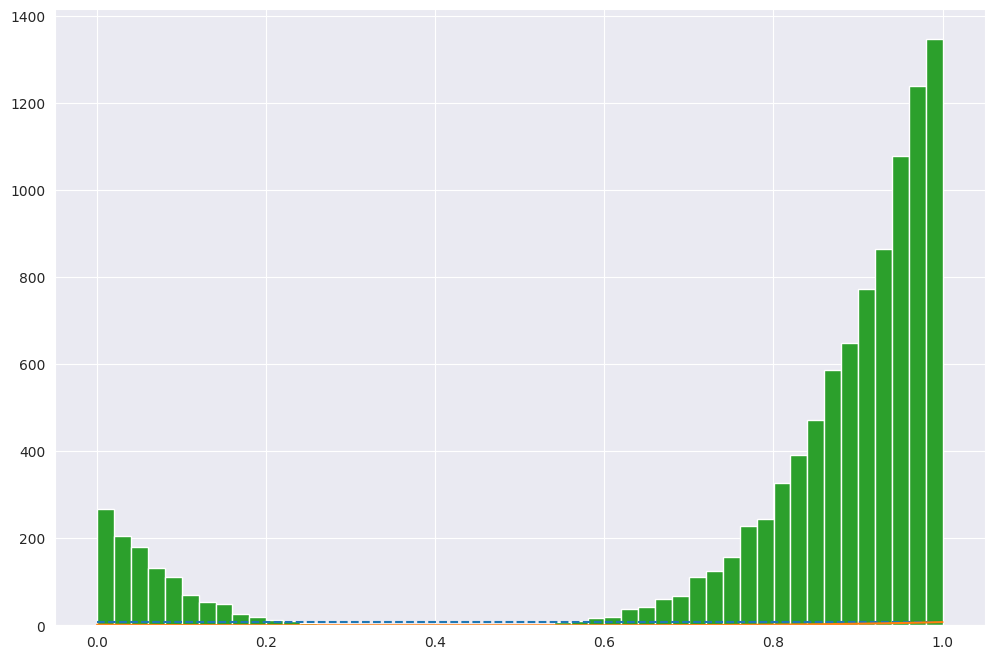

Reproduce this figure in Python. (Note: this script raises an exception after producing the figure.)
import random
import math
import matplotlib.pyplot as plt
import seaborn as sns
import numpy as np

# %matplotlib inline
sns.set_style('darkgrid')
plt.rcParams['figure.figsize'] = (12, 8)


def AceeptReject(split_val):
    global c
    global power
    while True:
        x = random.uniform(0, 1)
        y = random.uniform(0, 1)
        if y*c <= math.pow(x - split_val, power):
            return x

power = 4
t = 0.4  
sum_ = (math.pow(1-t, power + 1) - math.pow(-t, power + 1)) / (power + 1)  #求积分
x = np.linspace(0, 1, 100)
#常数值c
c = 0.6**4/sum_
cc = [c for xi in x]
plt.plot(x, cc, '--',label='c*f(x)')
#目标概率密度函数的值f(x)
y = [math.pow(xi - t, power)/sum_ for xi in x]
plt.plot(x, y,label='f(x)')
#采样10000个点
samples = []
for  i in range(10000):
    samples.append(AceeptReject(t))
plt.hist(samples, bins=50, normed=True,label='sampling')
plt.legend()
plt.show()